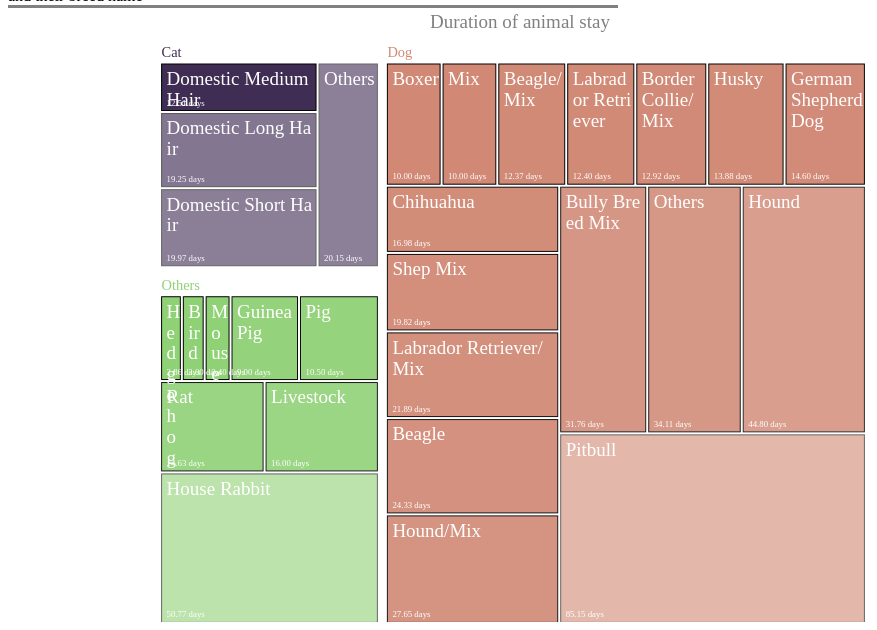
D3 v5 page, settled after 480 driven frames (8 s of simulated time); the page loaded 1 data file(s).



// set the dimensions of the graph
var widthRatio = 0.7, heightRatio=0.8;
var width = $(window).width() * widthRatio,
  height = $(window).height() * heightRatio;

// append the svg object to the body of the page
var svg = d3.select("#my_dataviz")
.append("svg")
  .attr("width", $(window).width())
  .attr("height", height)
.append("g")
  .attr("transform", `translate(${$(window).width() * (1 - widthRatio)/2}, 0)`)
;

// read json data
d3.json("duration_stay.json").then(function(data) {

  // Give the data to this cluster layout:
  function minMax(arr) {
    return [d3.min(arr), d3.max(arr)]
  }

  var root = d3.hierarchy(data)
  .sum(function(d){ return d.value})
  .sort((b, a) => b.value - a.value) // Here the size of each leave is given in the 'value' field in input data

  /* calculate the domain for each parent tree */
  var domains = {};
  data['children']
  .map(x => [x['name'], x['children']])
  .forEach(row => domains[row[0]] = minMax(row[1].map(x => x.value)));
  console.log(domains);
  // Then d3.treemap computes the position of each element of the hierarchy
d3.treemap()
    .size([width, height])
    .paddingTop(28)
    .paddingRight(7)
    .paddingInner(3)      // Padding between each rectangle
    //.paddingOuter(6)
    //.padding(20)
    (root)

  // prepare a color scale
  var color = d3.scaleOrdinal()
    .domain(["Cat", "Dog", "Others"])
    .range([ "#402D54", "#D18975", "#8FD175"])

  // And a opacity scale
  var opacity = d3.scaleLinear()
    .range([1, 0.6])
  // use this information to add rectangles:
  svg
    .selectAll("rect")
    .data(root.leaves())
    .enter()
    .append("rect")
      .attr('x', function (d) { return d.x0; })
      .attr('y', function (d) { return d.y0; })
      .attr('width', function (d) { return d.x1 - d.x0; })
      .attr('height', function (d) { return d.y1 - d.y0; })
      .style("stroke", "black")
      .style("fill", function(d){ return color(d.parent.data.name)} )
      .style("opacity", function(d){ return opacity.domain(domains[d.parent.data.name])(d.data.value)})

  function wrap(text, width) {
    text.each(function() {
      let text = d3.select(this),
        words = text.text().split('').reverse(),
        word,
        line = [],
        lineNumber = 0,
        lineHeight = 1.1, // ems
        x = text.attr("x"),
        y = text.attr("y"),
        dy = 1.1,
        tspan = text.text(null).append("tspan").attr("x", x).attr("y", y).attr("dy", dy + "em");
      while (words.length > 0) {
        word = words.pop()
        line.push(word);
        tspan.text(line.join(""));
        if (tspan.node().getComputedTextLength() > width) {
          line.pop();
          tspan.text(line.join(""));
          line = [word];
          tspan = text.append("tspan").attr("x", x).attr("y", y).attr("dy", ++lineNumber * lineHeight + dy + "em").text(word);
        }
      }
    });
  }
  // and to add the text labels
  svg
    .selectAll("text")
    .data(root.leaves())
    .enter()
    .append("text")
    .attr("class", "vis-body small")    // +10 to adjust position (more right)
    .attr("x", function(d){ return d.x0+5})    // +10 to adjust position (more right)
      .attr("y", function(d){ return d.y0+0})    // +20 to adjust position (lower)
      .text(function(d){ return d.data.name })
      .attr("font-size", "19px")
      .attr("fill", "white")
      .each(function(d){ wrap(d3.select(this), d.x1 - d.x0 - 5)})


  // and to add the text labels
  svg
    .selectAll("vals")
    .data(root.leaves())
    .enter()
    .append("text")
    .attr("class", "vis-body")
      .attr("x", function(d){ return d.x0+5})    // +10 to adjust position (more right)
      .attr("y", function(d){ return d.y1-5})    // +20 to adjust position (lower)
      .text(function(d){ return `${d.data.value.toFixed(2)} days` })
      .attr("font-size", "0.55em")
      .attr("fill", "white")

  // Add title for the 3 groups
  svg
    .selectAll("titles")
    .data(root.descendants().filter(function(d){return d.depth==1}))
    .enter()
    .append("text")
    .attr("class", "vis-body")
      .attr("x", function(d){ return d.x0})
      .attr("y", function(d){ return d.y0+21})
      .text(function(d){ return d.data.name })
      .attr("font-size", "0.9em")
      .attr("fill",  function(d){ return color(d.data.name)} )

  // Add title for the 3 groups
  svg
    .append("text")
      .attr("x", width/2)
      .attr("y", 20)    // +20 to adjust position (lower)
      .attr("class", "vis-title text-capitalize")
      .text("Duration of animal stay")
      .attr("font-size", "19px")
      .attr("text-anchor", "middle")
      .attr("fill",  "grey" )

})

// ── ../js/index.js
"use strict";

/* utils */
function isinarray(obj, value) {
  return obj.indexOf(value) > -1;
}

function isinkey(obj, key) {
  return isinarray(Object.keys(obj), key);
}

function tuplize(obj) {
  let tuple=[];
  for(let i in obj) {
    tuple.push([i, obj[i]]);
  }
  return tuple;
}

function* enumerate(obj) {
  let counter = 0;
  if(Array.isArray(obj)) {
    for(let e of obj) {
      yield {index: counter, value: e};
      counter++;
    }
  } else {
    for(let e in obj) {
      yield {index: counter, value: e};
      counter++;
    }
  }
}

function* range(n=0) {
  for(let i = 0; i < n; i++) {
    yield i;
  }
}

function arange(n=0) {
  let arr = [];
  for(let i = 0; i < n; i++) {
    arr.push(i);
  }
  return arr;
}


### data: duration_stay.json
{
 "name": "Animal",
 "children": [
  {
   "name": "Cat",
   "children": [
    "{... 2 keys}",
    "{... 2 keys}",
    "{... 2 keys}",
    "{... 2 keys}"
   ]
  },
  {
   "name": "Dog",
   "children": [
    "{... 2 keys}",
    "{... 2 keys}",
    "{... 2 keys}",
    "{... 2 keys}",
    "{... 2 keys}",
    "{... 2 keys}",
    "{... 2 keys}",
    "{... 2 keys}",
    "... 8 more items"
   ]
  },
  {
   "name": "Others",
   "children": [
    "{... 2 keys}",
    "{... 2 keys}",
    "{... 2 keys}",
    "{... 2 keys}",
    "{... 2 keys}",
    "{... 2 keys}",
    "{... 2 keys}",
    "{... 2 keys}"
   ]
  }
 ]
}